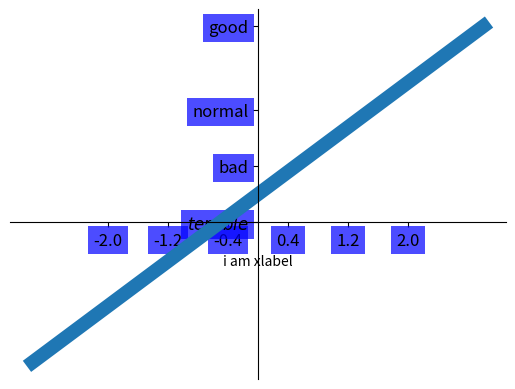

The matplotlib source for this figure:
import matplotlib.pyplot as plt
import numpy as np

x = np.linspace(-3,3,50)
y1 = 2*x+1
y2 = x**2


x_tick = np.linspace(-2,2,6)
plt.xlabel('i am xlabel')
plt.xticks(x_tick)
plt.yticks([0,2,4,7,8],[r'$terrible$','bad','normal','good','really good'])

ax = plt.gca()
ax.spines['right'].set_color('none')
ax.spines['top'].set_color('none')
ax.xaxis.set_ticks_position('bottom')
ax.yaxis.set_ticks_position('left')
ax.spines['bottom'].set_position(('data',0))
ax.spines['left'].set_position(('data',0))
q, = plt.plot(x,y1,label='y=x',linewidth=10)
for label in ax.get_xticklabels()+ax.get_yticklabels():
    label.set_fontsize(12)
    label.set_bbox(dict(facecolor='blue',edgecolor='None',alpha=0.7))





plt.show()